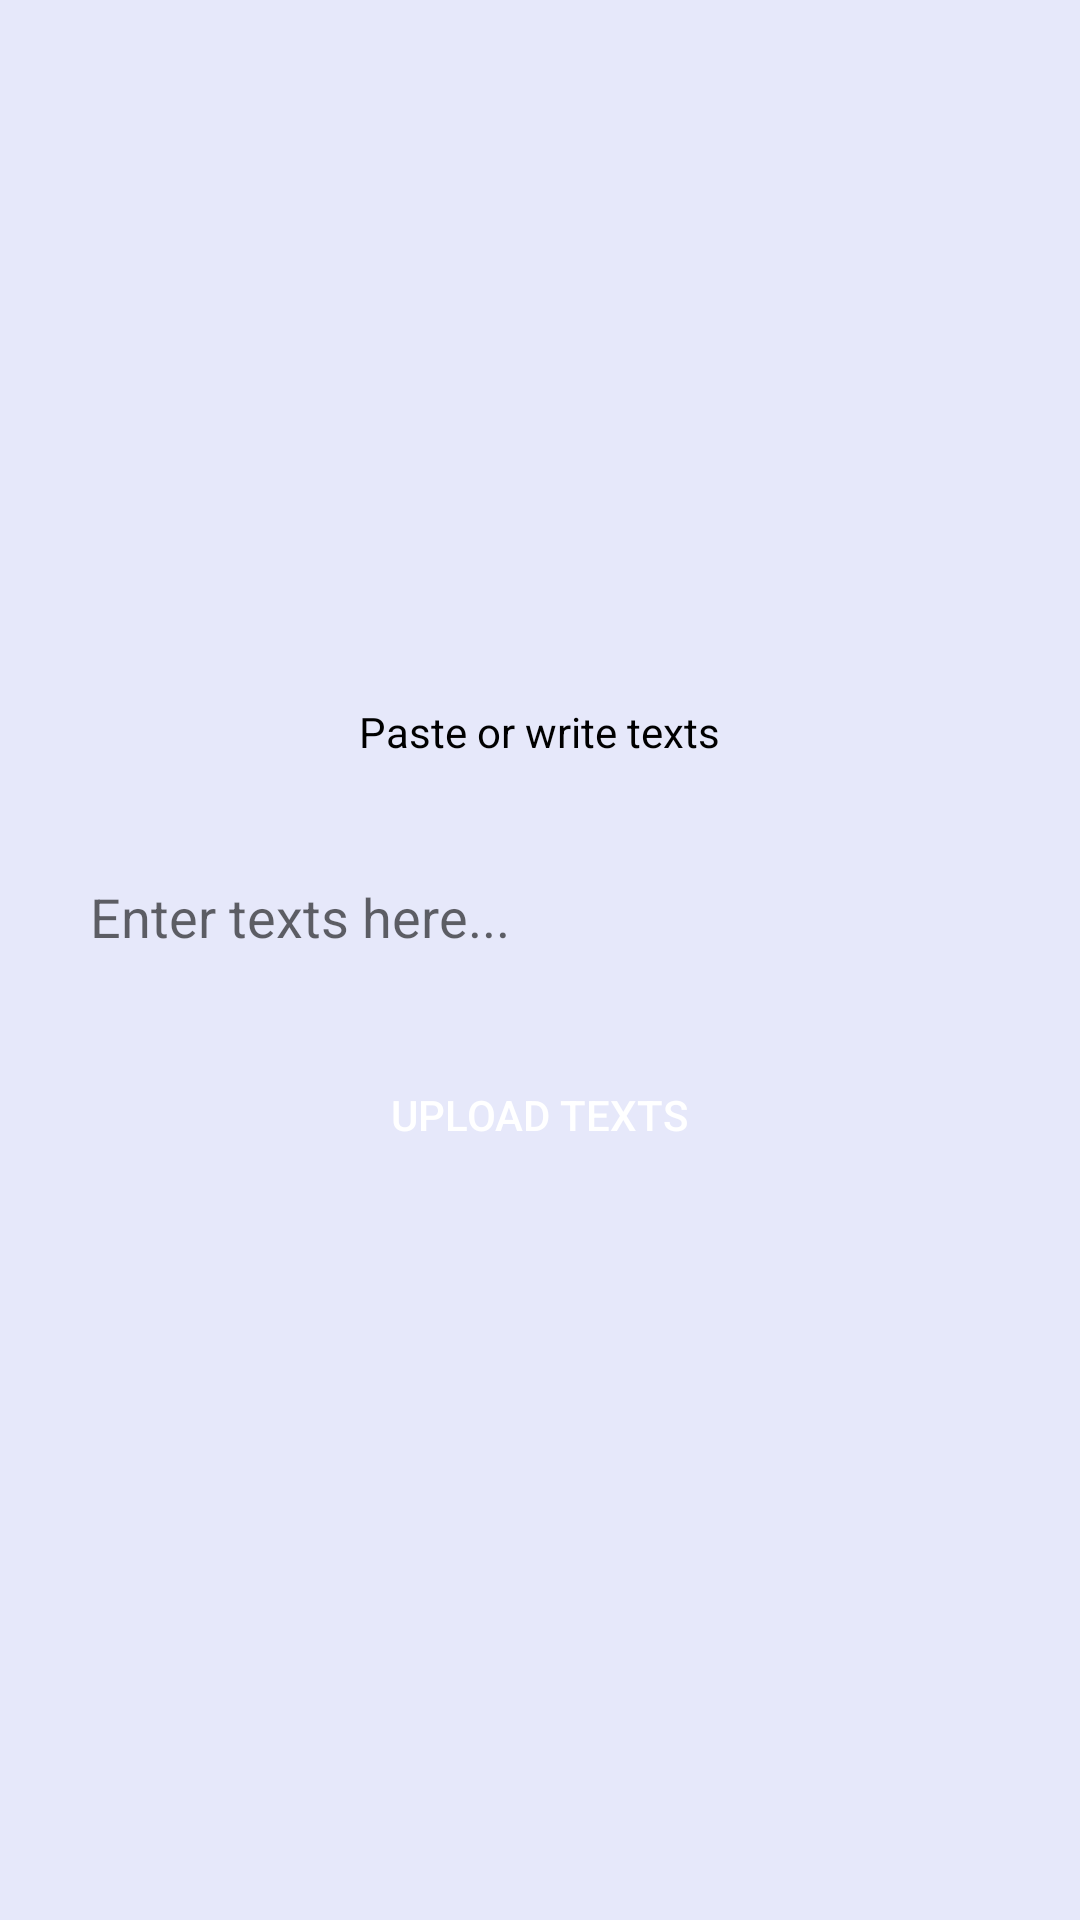

This screen was rendered from an Android layout file. Write that file and the resources it references.
<!-- AndroidManifest.xml: application theme Theme.TheUntoldLinesAdmin -->
<!-- res/layout/activity_upload_texts.xml -->
<?xml version="1.0" encoding="utf-8"?>
<ScrollView xmlns:android="http://schemas.android.com/apk/res/android"
    xmlns:app="http://schemas.android.com/apk/res-auto"
    xmlns:tools="http://schemas.android.com/tools"
    android:layout_width="match_parent"
    android:layout_height="match_parent"
    android:layout_gravity="center"
    android:background="@color/light_white"
    tools:context=".UploadTextsActivity">

    <LinearLayout
        android:layout_width="match_parent"
        android:layout_height="wrap_content"
        android:gravity="center"
        android:layout_gravity="center"
        android:orientation="vertical">

        <TextView
            android:layout_width="wrap_content"
            android:layout_height="wrap_content"
            android:text="Paste or write texts"
            android:background="@drawable/back_round"
            android:padding="10dp"
            android:textColor="@color/black"
            android:textSize="14sp"/>

    <LinearLayout
        android:layout_width="match_parent"
        android:layout_height="match_parent"
        android:orientation="vertical"
        android:layout_gravity="center"
        android:layout_margin="10dp"
        android:elevation="10dp"
        android:background="@drawable/back_round"
        android:gravity="center">

        <EditText
            android:layout_width="match_parent"
            android:layout_height="wrap_content"
            android:hint="Enter texts here..."
            android:textColor="@color/black"
            android:id="@+id/uploadTexts"
            android:background="@drawable/back_round"
            android:padding="10dp"
            android:elevation="10dp"
            android:layout_margin="10dp"/>


        
        
        
        
        
        
        
        
        
        
        
        
        

        <Button
            android:layout_width="wrap_content"
            android:layout_height="wrap_content"
            android:text="Upload Texts"
            android:elevation="10dp"
            android:layout_margin="10dp"
            android:textColor="@color/white"
            android:background="@drawable/back_round"
            android:layout_gravity="center"
            android:id="@+id/uploadTextsButton"/>


    </LinearLayout>

    </LinearLayout>

</ScrollView>
<!-- resources referenced by this layout -->
<resources>
  <color name="black">#FF000000</color>
  <color name="light_white">#E6E8FA</color>
  <color name="white">#ffff</color>
  <!-- drawable round_back (drawable) -->
  <?xml version="1.0" encoding="utf-8"?>
  <shape
      android:shape="rectangle"
      xmlns:android="http://schemas.android.com/apk/res/android">
  
      <solid android:color="@color/dark_blue"/>
      <corners android:radius="90dp"/>
  
  </shape>
  <style name="Theme.TheUntoldLinesAdmin" parent="Base.Theme.TheUntoldLinesAdmin" />
  <color name="dark_blue">#8056ff</color>
  <style name="Base.Theme.TheUntoldLinesAdmin" parent="Theme.MaterialComponents.DayNight.DarkActionBar">
          
          
  
          <item name="colorPrimary">@color/dark_blue</item>
          <item name="colorPrimaryVariant">@color/dark_blue</item>
          <item name="colorOnPrimary">@color/white</item>
          
          <item name="colorSecondary">@color/light_orange</item>
          <item name="colorSecondaryVariant">@color/pink</item>
          <item name="colorOnSecondary">@color/black</item>
  
          <item name="android:statusBarColor" tools:targetApi="l">?attr/colorPrimaryVariant</item>
      </style>
  <color name="light_orange">#f4e9d6</color>
  <color name="pink">#ba68c8</color>
</resources>
